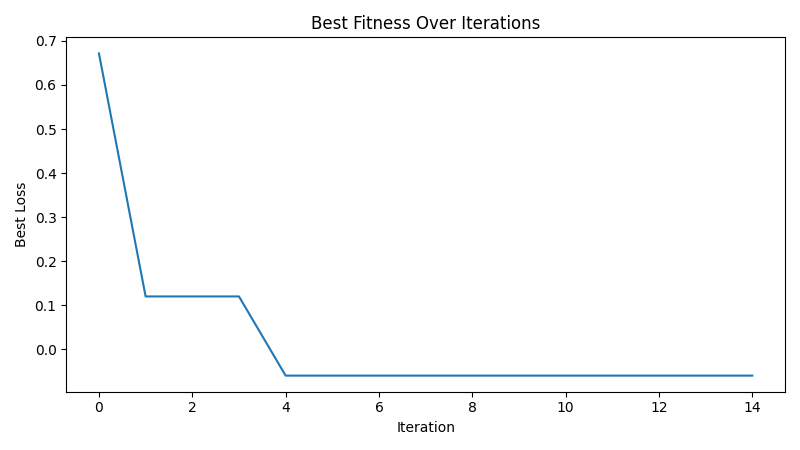

Data behind this chart, as committed beside it:
iteration, best_loss
1, 0.6716
2, 0.1199
3, 0.1199
4, 0.1199
5, -0.05989
6, -0.05989
7, -0.05989
8, -0.05989
9, -0.05989
10, -0.05989
11, -0.05989
12, -0.05989
13, -0.05989
14, -0.05989
15, -0.05989
